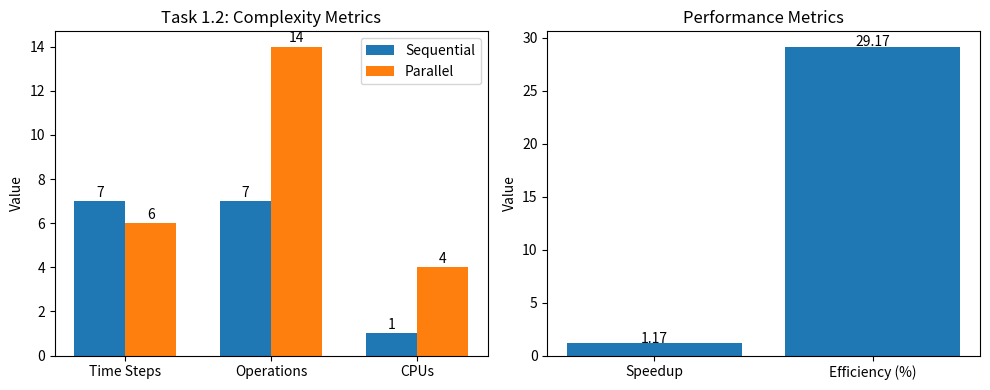

This figure's Python source: (Note: this script raises an exception after producing the figure.)
import matplotlib.pyplot as plt
import numpy as np
import math


def analyze_sequential(n):
    time_steps = n - 1
    operations = n - 1
    cpus = 1

    return {
        "time_steps": time_steps,
        "operations": operations,
        "cpus": cpus,
        "time_complexity": "O(n)",
        "work_complexity": "O(n)",
        "space_complexity": "O(n)",
    }


def analyze_parallel(n):
    if n & (n - 1) != 0:
        raise ValueError("n must be power of 2 for Blelloch algorithm")

    log_n = int(math.log2(n))

    up_sweep_steps = log_n
    up_sweep_ops = n - 1

    down_sweep_steps = log_n
    down_sweep_ops = n - 1

    time_steps = up_sweep_steps + down_sweep_steps
    operations = up_sweep_ops + down_sweep_ops
    max_cpus = n // 2

    return {
        "time_steps": time_steps,
        "up_sweep_steps": up_sweep_steps,
        "down_sweep_steps": down_sweep_steps,
        "operations": operations,
        "up_sweep_ops": up_sweep_ops,
        "down_sweep_ops": down_sweep_ops,
        "cpus": max_cpus,
        "time_complexity": "O(log n)",
        "work_complexity": "O(n)",
        "space_complexity": "O(n)",
        "parallelism": n / log_n if log_n > 0 else n,
    }


def create_complexity_chart():
    n = 8
    seq = analyze_sequential(n)
    par = analyze_parallel(n)

    fig, (ax1, ax2) = plt.subplots(1, 2, figsize=(10, 4))

    metrics = ["Time Steps", "Operations", "CPUs"]
    seq_vals = [seq["time_steps"], seq["operations"], seq["cpus"]]
    par_vals = [par["time_steps"], par["operations"], par["cpus"]]

    x = np.arange(len(metrics))
    width = 0.35

    ax1.bar(x - width / 2, seq_vals, width, label="Sequential")
    ax1.bar(x + width / 2, par_vals, width, label="Parallel")
    ax1.set_ylabel("Value")
    ax1.set_title("Task 1.2: Complexity Metrics")
    ax1.set_xticks(x)
    ax1.set_xticklabels(metrics)
    ax1.legend()

    for i, v in enumerate(seq_vals):
        ax1.text(i - width / 2, v + 0.2, str(v), ha="center")
    for i, v in enumerate(par_vals):
        ax1.text(i + width / 2, v + 0.2, str(v), ha="center")

    speedup = seq["time_steps"] / par["time_steps"]
    efficiency = speedup / par["cpus"] * 100

    ax2.bar(["Speedup", "Efficiency (%)"], [speedup, efficiency])
    ax2.set_title("Performance Metrics")
    ax2.set_ylabel("Value")
    for i, v in enumerate([speedup, efficiency]):
        ax2.text(i, v + 0.05, f"{v:.2f}", ha="center")

    plt.tight_layout()
    plt.savefig(
        "../../plots/task1_2_complexity_analysis.png", dpi=150, bbox_inches="tight"
    )
    print("✓ Saved: plots/task1_2_complexity_analysis.png")
    plt.close()


def create_scaling_charts():
    sizes = [2**i for i in range(1, 11)]

    seq_times = []
    par_times = []
    speedups = []

    for n in sizes:
        seq = analyze_sequential(n)
        par = analyze_parallel(n)
        seq_times.append(seq["time_steps"])
        par_times.append(par["time_steps"])
        speedups.append(seq["time_steps"] / par["time_steps"])

    fig, (ax1, ax2) = plt.subplots(1, 2, figsize=(10, 4))

    ax1.plot(sizes, seq_times, "o-", label="Sequential")
    ax1.plot(sizes, par_times, "s-", label="Parallel")
    ax1.set_xlabel("Array Size (n)")
    ax1.set_ylabel("Time Steps")
    ax1.set_title("Time Steps vs Array Size")
    ax1.legend()
    ax1.set_xscale("log", base=2)

    ax2.plot(sizes, speedups, "o-")
    ax2.set_xlabel("Array Size (n)")
    ax2.set_ylabel("Speedup")
    ax2.set_title("Speedup vs Array Size")
    ax2.set_xscale("log", base=2)

    plt.tight_layout()
    plt.savefig(
        "../../plots/task1_2_scaling_analysis.png", dpi=150, bbox_inches="tight"
    )
    print("✓ Saved: plots/task1_2_scaling_analysis.png")
    plt.close()


def print_detailed_analysis():
    n = 8
    seq = analyze_sequential(n)
    par = analyze_parallel(n)

    print("=" * 80)
    print(" " * 20 + "TASK 1.2: DETAILED COMPLEXITY ANALYSIS")
    print("=" * 80)
    print()
    print(f"Given Array: x = [2, 4, 6, 8, 1, 3, 5, 7]")
    print(f"Array Size: n = {n}")
    print()

    print("-" * 80)
    print("1. SEQUENTIAL ALGORITHM ANALYSIS")
    print("-" * 80)
    print()
    print("Algorithm Description:")
    print("  for i = 1 to n-1:")
    print("    prefix[i] = prefix[i-1] + array[i]")
    print()
    print(f"Time Steps:          {seq['time_steps']} steps")
    print(f"  Reasoning:         Each iteration depends on previous result")
    print(f"                     Step i cannot start until step i-1 completes")
    print()
    print(f"Operations:          {seq['operations']} additions")
    print(f"  Reasoning:         One addition per iteration (i=1 to n-1)")
    print()
    print(f"CPUs Required:       {seq['cpus']} CPU")
    print(f"  Reasoning:         Sequential execution, no parallelism possible")
    print()
    print(f"Time Complexity:     {seq['time_complexity']}")
    print(f"Work Complexity:     {seq['work_complexity']}")
    print(f"Space Complexity:    {seq['space_complexity']}")
    print()

    print("-" * 80)
    print("2. PARALLEL ALGORITHM ANALYSIS (Blelloch)")
    print("-" * 80)
    print()
    print("Algorithm Description:")
    print("  Phase 1 - Up-sweep (Reduce):")
    print(f"    Build binary tree of partial sums in {par['up_sweep_steps']} levels")
    print("  Phase 2 - Down-sweep (Distribution):")
    print(f"    Distribute values down tree in {par['down_sweep_steps']} levels")
    print()
    print(f"Time Steps:          {par['time_steps']} steps total")
    print(f"  Up-sweep:          {par['up_sweep_steps']} steps (log₂({n}))")
    print(f"  Down-sweep:        {par['down_sweep_steps']} steps (log₂({n}))")
    print(f"  Reasoning:         Each level processes independently in parallel")
    print()
    print(f"Operations:          {par['operations']} operations total")
    print(f"  Up-sweep:          {par['up_sweep_ops']} operations")
    print("                     Level 0: n/2 = 4 ops")
    print("                     Level 1: n/4 = 2 ops")
    print("                     Level 2: n/8 = 1 op")
    print(f"                     Total: 4+2+1 = {par['up_sweep_ops']}")
    print(f"  Down-sweep:        {par['down_sweep_ops']} operations")
    print("                     Mirror of up-sweep")
    print()
    print(f"CPUs Required:       {par['cpus']} CPUs (maximum)")
    print(f"  Reasoning:         Maximum parallelism at level 0 (n/2)")
    print(f"  Average:           {par['parallelism']:.2f} CPUs active on average")
    print()
    print(f"Time Complexity:     {par['time_complexity']}")
    print(f"Work Complexity:     {par['work_complexity']}")
    print(f"Space Complexity:    {par['space_complexity']}")
    print(f"Parallelism:         {par['parallelism']:.2f} (average)")
    print()

    print("-" * 80)
    print("3. COMPARISON AND PERFORMANCE METRICS")
    print("-" * 80)
    print()
    speedup = seq["time_steps"] / par["time_steps"]
    efficiency = speedup / par["cpus"]
    cost_seq = seq["cpus"] * seq["time_steps"]
    cost_par = par["cpus"] * par["time_steps"]

    print(f"Speedup (S):         {speedup:.2f}x")
    print(f"  Formula:           S = T_sequential / T_parallel")
    print(
        f"  Calculation:       S = {seq['time_steps']} / {par['time_steps']} = {speedup:.2f}"
    )
    print()
    print(f"Efficiency (E):      {efficiency:.2f} = {efficiency * 100:.1f}%")
    print(f"  Formula:           E = Speedup / Number_of_CPUs")
    print(f"  Calculation:       E = {speedup:.2f} / {par['cpus']} = {efficiency:.2f}")
    print(
        f"  Interpretation:    {efficiency * 100:.1f}% of parallel resources effectively used"
    )
    print()
    print(f"Cost (Sequential):   {cost_seq} processor-time units")
    print(f"  Formula:           Cost = CPUs × Time")
    print(f"  Calculation:       {seq['cpus']} × {seq['time_steps']} = {cost_seq}")
    print()
    print(f"Cost (Parallel):     {cost_par} processor-time units")
    print(f"  Calculation:       {par['cpus']} × {par['time_steps']} = {cost_par}")
    print(f"  Overhead:          {cost_par / cost_seq:.2f}x more expensive")
    print()

    print("-" * 80)
    print("4. SUMMARY AND CONCLUSIONS")
    print("-" * 80)
    print()
    print(f"For n = {n}:")
    print(f"  ✓ Parallel is {speedup:.2f}x faster in time")
    print(
        f"  ✗ Parallel uses {par['operations'] / seq['operations']:.1f}x more operations"
    )
    print(f"  ✗ Parallel requires {par['cpus']}x more processors")
    print(f"  • Efficiency is {efficiency * 100:.1f}% (moderate)")
    print()
    print("When to use Sequential:")
    print("  • Small arrays (n < 100)")
    print("  • Single-core systems")
    print("  • When CPU resources are limited")
    print("  • Simple implementation preferred")
    print()
    print("When to use Parallel:")
    print("  • Large arrays (n > 1000)")
    print("  • Multi-core CPUs or GPUs available")
    print("  • Time-critical applications")
    print("  • Scales better: O(log n) vs O(n)")
    print()
    print("=" * 80)


def main():
    print_detailed_analysis()

    print("\nGenerating visualizations...")
    create_complexity_chart()
    create_scaling_charts()

    print("\n" + "=" * 80)
    print("Task 1.2 completed! All analyses and visualizations generated.")
    print("=" * 80)


if __name__ == "__main__":
    main()
